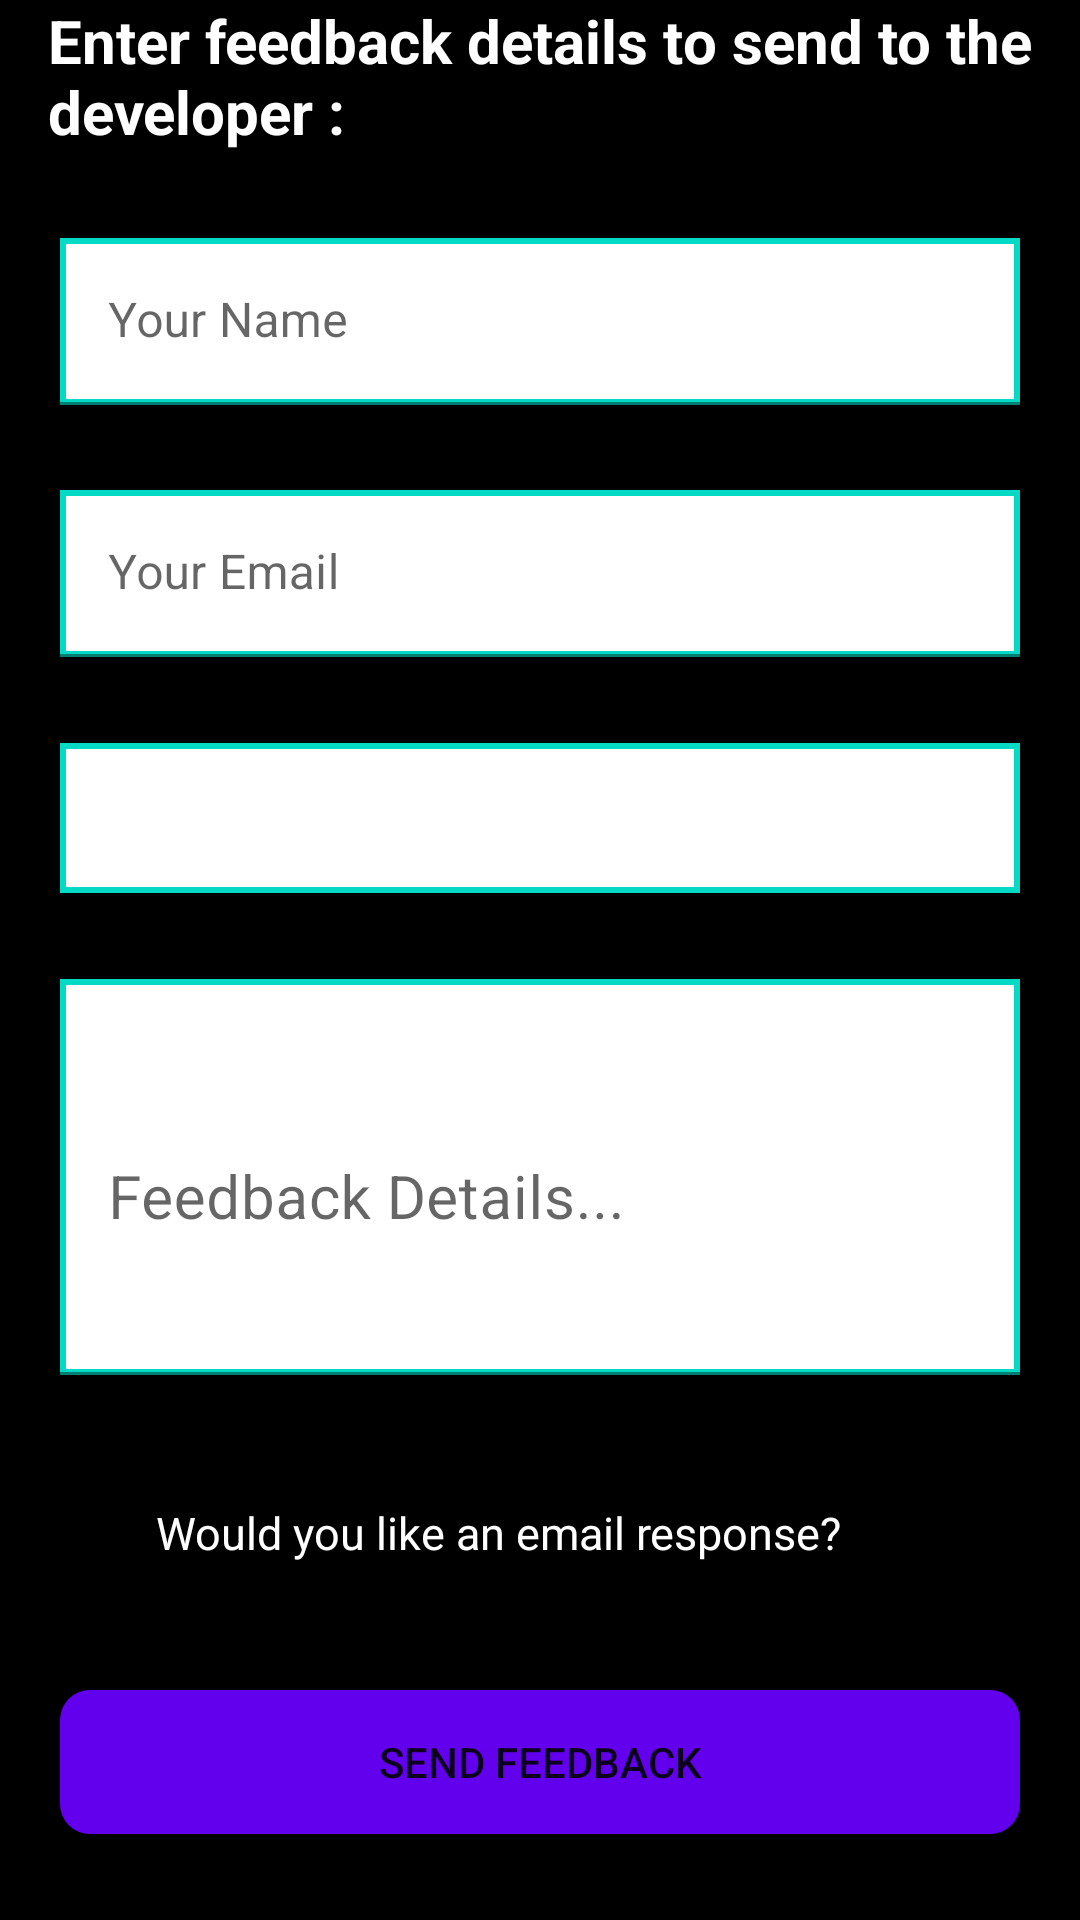

Produce the Android XML layout that renders to this screen, including the resource entries it uses.
<!-- AndroidManifest.xml: application theme Theme.Practicals -->
<!-- res/layout/activity_constraint_layout.xml -->
<?xml version="1.0" encoding="utf-8"?>
<androidx.constraintlayout.widget.ConstraintLayout xmlns:android="http://schemas.android.com/apk/res/android"
    xmlns:app="http://schemas.android.com/apk/res-auto"
    xmlns:tools="http://schemas.android.com/tools"
    android:layout_width="match_parent"
    android:layout_height="match_parent"
    android:background="@color/black"
    tools:context=".layout_practicals.ConstraintLayout">

 <androidx.appcompat.widget.AppCompatTextView
     android:id="@+id/studentDetailsTextView"
     android:layout_width="wrap_content"
     android:layout_height="wrap_content"
     android:layout_marginStart="16dp"
     android:text="@string/layout_title"
     android:textColor="@color/white"
     android:textSize="20dp"
     android:textStyle="bold"
     app:layout_constraintTop_toTopOf="parent"
     app:layout_constraintLeft_toLeftOf="parent"/>

 <com.google.android.material.textfield.TextInputLayout
     android:id="@+id/nameTextInput"
     android:layout_width="match_parent"
     android:layout_height="wrap_content"
     android:layout_marginLeft="20dp"
     android:layout_marginRight="20dp"
     app:layout_constraintStart_toStartOf="@id/nameTextInput"
     app:layout_constraintEnd_toEndOf="@id/nameTextInput"
     app:layout_constraintTop_toBottomOf="@id/studentDetailsTextView"
     app:layout_constraintBottom_toTopOf="@id/emailTextInput">

     <androidx.appcompat.widget.AppCompatEditText
       android:id="@+id/nameEditText"
       android:layout_width="match_parent"
       android:layout_height="wrap_content"
       android:background="@drawable/edittext_background"
       android:hint="@string/name_hint"/>

 </com.google.android.material.textfield.TextInputLayout>

 <com.google.android.material.textfield.TextInputLayout
     android:id="@+id/emailTextInput"
     android:layout_width="0dp"
     android:layout_height="wrap_content"
     app:layout_constraintStart_toStartOf="@id/nameTextInput"
     app:layout_constraintEnd_toEndOf="@id/nameTextInput"
     app:layout_constraintTop_toBottomOf="@id/nameTextInput"
     app:layout_constraintBottom_toTopOf="@id/spinnerItems">

     <androidx.appcompat.widget.AppCompatEditText
       android:id="@+id/emailEditText"
       android:layout_width="match_parent"
       android:layout_height="wrap_content"
       android:background="@drawable/edittext_background"
       android:hint="@string/email_hint"/>

 </com.google.android.material.textfield.TextInputLayout>

  <androidx.appcompat.widget.AppCompatSpinner
      android:id="@+id/spinnerItems"
      android:layout_width="0dp"
      android:layout_height="50dp"
      android:background="@drawable/edittext_background"
      app:layout_constraintStart_toStartOf="@id/nameTextInput"
      app:layout_constraintEnd_toEndOf="@id/nameTextInput"
      app:layout_constraintTop_toBottomOf="@id/emailTextInput"
      app:layout_constraintBottom_toBottomOf="@id/feedbackTextInput"
      android:spinnerMode="dropdown"/>

 <com.google.android.material.textfield.TextInputLayout
     android:id="@+id/feedbackTextInput"
     android:layout_width="0dp"
     android:layout_height="wrap_content"
     app:layout_constraintStart_toStartOf="@id/nameTextInput"
     app:layout_constraintEnd_toEndOf="@id/nameTextInput"
     app:layout_constraintTop_toBottomOf="@id/spinnerItems"
     app:layout_constraintBottom_toTopOf="@id/emailResponseCheckBox"
     app:endIconMode="clear_text">

      <androidx.appcompat.widget.AppCompatEditText
          android:id="@+id/feedbackEditText"
          android:layout_width="match_parent"
          android:layout_height="wrap_content"
          android:background="@drawable/edittext_background"
          android:hint="@string/feedback_hint"
          android:lines="4"
          android:textSize="20sp"
          tools:ignore="SpeakableTextPresentCheck" />

 </com.google.android.material.textfield.TextInputLayout>

 <androidx.appcompat.widget.AppCompatCheckBox
     android:id="@+id/emailResponseCheckBox"
     android:layout_width="0dp"
     android:layout_height="wrap_content"
     android:text="@string/feedback_checkbox"
     android:textColor="@color/white"
     android:textSize="15sp"
     app:layout_constraintStart_toStartOf="@id/nameTextInput"
     app:layout_constraintEnd_toEndOf="@id/nameTextInput"
     app:layout_constraintBottom_toTopOf="@id/sendFeedbackButton"
     app:layout_constraintTop_toBottomOf="@id/feedbackTextInput"/>

 <androidx.appcompat.widget.AppCompatButton
     android:id="@+id/sendFeedbackButton"
     android:layout_width="0dp"
     android:layout_height="wrap_content"
     android:background="@drawable/buttonripple"
     android:text="@string/feedback_button"
     app:layout_constraintStart_toStartOf="@id/nameTextInput"
     app:layout_constraintEnd_toEndOf="@id/nameTextInput"
     app:layout_constraintBottom_toBottomOf="parent"
     app:layout_constraintTop_toBottomOf="@id/emailResponseCheckBox"
     tools:ignore="SpeakableTextPresentCheck"/>

</androidx.constraintlayout.widget.ConstraintLayout>
<!-- resources referenced by this layout -->
<resources>
  <!-- drawable buttonripple (drawable) -->
  <?xml version="1.0" encoding="utf-8"?>
  <ripple xmlns:android="http://schemas.android.com/apk/res/android" android:color="@color/design_default_color_on_primary">
      <item>
          <shape android:shape="rectangle">
              <solid android:color="@color/design_default_color_primary"/>
              <corners android:radius="10dp"/>
          </shape>
      </item>
  </ripple>
  <!-- drawable edittext_background (drawable) -->
  <?xml version="1.0" encoding="utf-8"?>
  <selector xmlns:android="http://schemas.android.com/apk/res/android">
      <item android:state_enabled="true" android:state_focused="true">
          <shape android:shape="rectangle">
              <solid android:color="@android:color/white" />
              <stroke android:width="2dp" android:color="@color/purple_200" />
          </shape>
      </item>
  
      
      <item android:state_enabled="true">
          <shape android:shape="rectangle">
              <solid android:color="@android:color/white" />
              <stroke android:width="2dp" android:color="@color/teal_200" />
          </shape>
      </item>
  </selector>
  <string name="email_hint"> Your Email</string>
  <string name="feedback_button"> Send Feedback</string>
  <string name="feedback_checkbox"> Would you like an email response?</string>
  <string name="feedback_hint"> Feedback Details...</string>
  <string name="layout_title"> Enter feedback details to send to the developer :</string>
  <string name="name_hint"> Your Name</string>
  <style name="Theme.Practicals" parent="Theme.MaterialComponents.DayNight.DarkActionBar">
          
          <item name="colorPrimary">@color/purple_500</item>
          <item name="colorPrimaryVariant">@color/purple_700</item>
          <item name="colorOnPrimary">@color/white</item>
          
          <item name="colorSecondary">@color/teal_200</item>
          <item name="colorSecondaryVariant">@color/teal_700</item>
          <item name="colorOnSecondary">@color/black</item>
          
          <item name="android:statusBarColor" tools:targetApi="l">?attr/colorPrimaryVariant</item>
          
      </style>
  <!-- not gathered from this repository: default colours our renderer supplied (Android Studio template values) -->
  <color name="purple_200">#FFBB86FC</color>
  <color name="purple_500">#FF6200EE</color>
  <color name="purple_700">#FF3700B3</color>
  <color name="teal_200">#FF03DAC5</color>
  <color name="teal_700">#FF018786</color>
  <color name="black">#FF000000</color>
  <color name="white">#FFFFFFFF</color>
</resources>
